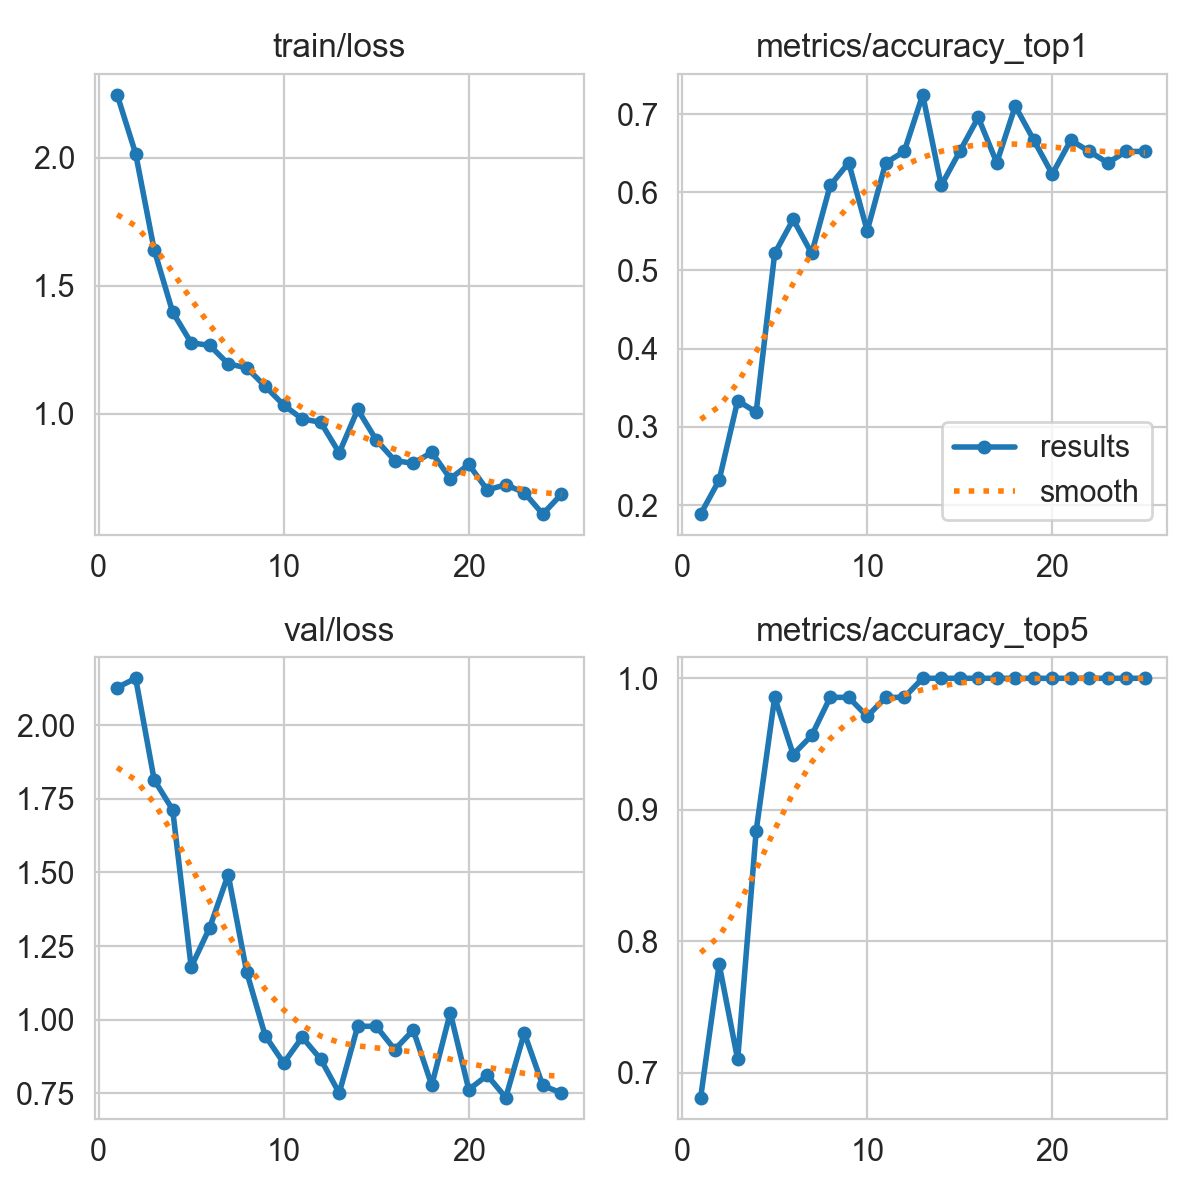

The table this chart was drawn from, first rows:
epoch, time, train/loss, metrics/accuracy_top1, metrics/accuracy_top5, val/loss, lr/pg0, lr/pg1, lr/pg2, lr/pg3, lr/pg4, lr/pg5, lr/pg6, lr/pg7
1, 639.1, 2.245, 0.1884, 0.6812, 2.128, 0.009714, 0.003238, 0.009714, 0.003238, 0.07733, 0.07086, 0.009714, 0.003238
2, 1018, 2.015, 0.2319, 0.7826, 2.16, 0.01893, 0.006311, 0.01893, 0.006311, 0.05322, 0.0406, 0.01893, 0.006311
3, 1276, 1.64, 0.3333, 0.7101, 1.815, 0.02736, 0.00912, 0.02736, 0.00912, 0.02831, 0.01007, 0.02736, 0.00912
4, 1514, 1.396, 0.3188, 0.8841, 1.713, 0.02644, 0.008812, 0.02644, 0.008812, 0.02644, 0.008812, 0.02644, 0.008812
5, 1730, 1.277, 0.5217, 0.9855, 1.178, 0.02525, 0.008416, 0.02525, 0.008416, 0.02525, 0.008416, 0.02525, 0.008416
6, 1980, 1.267, 0.5652, 0.942, 1.312, 0.02406, 0.00802, 0.02406, 0.00802, 0.02406, 0.00802, 0.02406, 0.00802
7, 2220, 1.195, 0.5217, 0.9565, 1.493, 0.02287, 0.007624, 0.02287, 0.007624, 0.02287, 0.007624, 0.02287, 0.007624
8, 2456, 1.179, 0.6087, 0.9855, 1.162, 0.02168, 0.007228, 0.02168, 0.007228, 0.02168, 0.007228, 0.02168, 0.007228
9, 2670, 1.107, 0.6377, 0.9855, 0.9453, 0.0205, 0.006832, 0.0205, 0.006832, 0.0205, 0.006832, 0.0205, 0.006832
10, 2907, 1.034, 0.5507, 0.971, 0.8523, 0.01931, 0.006436, 0.01931, 0.006436, 0.01931, 0.006436, 0.01931, 0.006436
11, 3152, 0.9797, 0.6377, 0.9855, 0.9399, 0.01812, 0.00604, 0.01812, 0.00604, 0.01812, 0.00604, 0.01812, 0.00604
12, 3397, 0.9664, 0.6522, 0.9855, 0.8655, 0.01693, 0.005644, 0.01693, 0.005644, 0.01693, 0.005644, 0.01693, 0.005644
13, 3605, 0.8472, 0.7246, 1, 0.7502, 0.01574, 0.005248, 0.01574, 0.005248, 0.01574, 0.005248, 0.01574, 0.005248
14, 3839, 1.016, 0.6087, 1, 0.9776, 0.01456, 0.004852, 0.01456, 0.004852, 0.01456, 0.004852, 0.01456, 0.004852
15, 4076, 0.8976, 0.6522, 1, 0.977, 0.01337, 0.004456, 0.01337, 0.004456, 0.01337, 0.004456, 0.01337, 0.004456
16, 4314, 0.8174, 0.6956, 1, 0.8981, 0.01218, 0.00406, 0.01218, 0.00406, 0.01218, 0.00406, 0.01218, 0.00406
17, 4525, 0.8059, 0.6377, 1, 0.9643, 0.01099, 0.003664, 0.01099, 0.003664, 0.01099, 0.003664, 0.01099, 0.003664
18, 4763, 0.8495, 0.7101, 1, 0.777, 0.009804, 0.003268, 0.009804, 0.003268, 0.009804, 0.003268, 0.009804, 0.003268
19, 5000, 0.7464, 0.6667, 1, 1.023, 0.008616, 0.002872, 0.008616, 0.002872, 0.008616, 0.002872, 0.008616, 0.002872
20, 5239, 0.8018, 0.6232, 1, 0.7621, 0.007428, 0.002476, 0.007428, 0.002476, 0.007428, 0.002476, 0.007428, 0.002476
21, 5455, 0.7026, 0.6667, 1, 0.8107, 0.00624, 0.00208, 0.00624, 0.00208, 0.00624, 0.00208, 0.00624, 0.00208
22, 5691, 0.7227, 0.6522, 1, 0.7349, 0.005052, 0.001684, 0.005052, 0.001684, 0.005052, 0.001684, 0.005052, 0.001684
23, 5926, 0.6919, 0.6377, 1, 0.9544, 0.003864, 0.001288, 0.003864, 0.001288, 0.003864, 0.001288, 0.003864, 0.001288
24, 6159, 0.6082, 0.6522, 1, 0.776, 0.002676, 0.000892, 0.002676, 0.000892, 0.002676, 0.000892, 0.002676, 0.000892
25, 6371, 0.6852, 0.6522, 1, 0.7506, 0.001488, 0.000496, 0.001488, 0.000496, 0.001488, 0.000496, 0.001488, 0.000496
